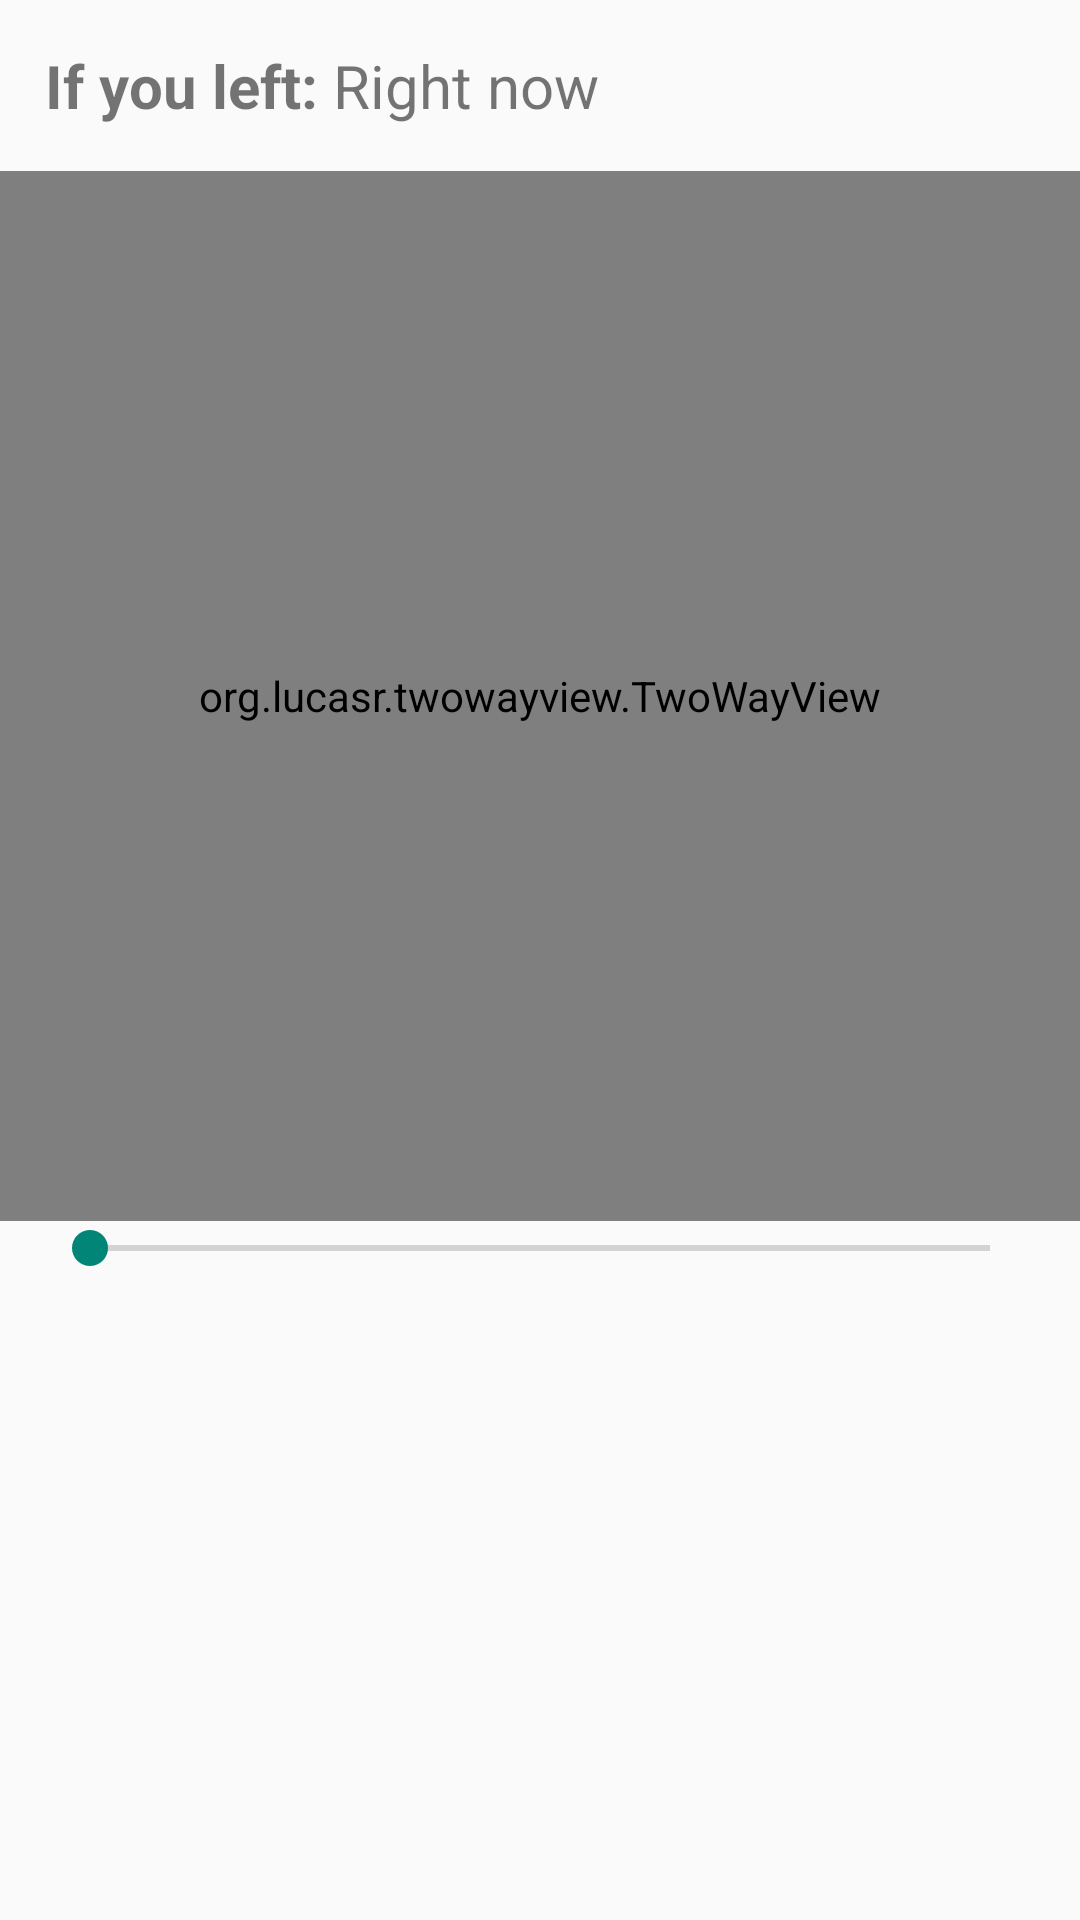

The Android layout XML behind this screen, and the referenced resources:
<!-- AndroidManifest.xml: application theme AppTheme -->
<!-- res/layout/activity_results_screen.xml -->
<RelativeLayout xmlns:android="http://schemas.android.com/apk/res/android"
    xmlns:tools="http://schemas.android.com/tools" android:layout_width="match_parent"
    android:layout_height="match_parent"
    android:paddingTop="@dimen/activity_vertical_margin"
    android:paddingBottom="@dimen/activity_vertical_margin"
    tools:context="com.example.jamesn.safetravels.ResultsScreen">

    <LinearLayout
        android:layout_width="wrap_content"
        android:layout_height="wrap_content"
        android:id="@+id/leavingTimeRow"

        android:padding="15dp">
        <TextView
            android:layout_width="wrap_content"
            android:layout_height="wrap_content"
            android:text="If you left: "
            android:id="@+id/staticLeavingTime"
            android:textSize="20sp"
            android:textStyle="bold"/>
        <TextView
            android:layout_width="wrap_content"
            android:layout_height="wrap_content"
            android:id="@+id/leavingTime"
            android:text="Right now"
            android:layout_alignRight="@+id/staticLeavingTime"
            android:textSize="20sp"/>
    </LinearLayout>


        <org.lucasr.twowayview.TwoWayView
            xmlns:android="http://schemas.android.com/apk/res/android"
            xmlns:tools="http://schemas.android.com/tools"
            xmlns:app="http://schemas.android.com/apk/res-auto"
            android:id="@+id/weatherPanels"
            style="@style/TwoWayView"
            android:layout_width="match_parent"
            android:layout_height="350dp"
            android:drawSelectorOnTop="false"
            tools:context=".MainActivity"
            android:layout_below="@+id/leavingTimeRow"/>

        <SeekBar
            android:layout_width="fill_parent"
            android:layout_height="wrap_content"
            android:paddingLeft="30dp"
            android:paddingRight="30dp"
            android:id="@+id/hourlySeekbar"
            android:layout_below="@+id/weatherPanels"/>





</RelativeLayout>
<!-- resources referenced by this layout -->
<resources>
  <style name="TwoWayView">
          <item name="android:orientation">horizontal</item>
      </style>
  <style name="AppTheme" parent="Theme.AppCompat.Light.DarkActionBar">
          
      </style>
</resources>
